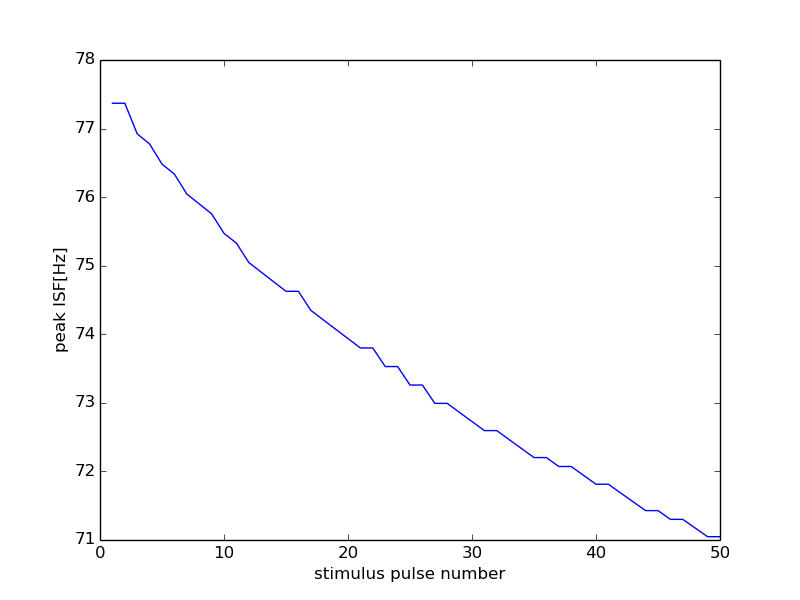

Data behind this chart, as committed beside it:
0, 15000
0, 0
1, 77.37
2, 77.37
3, 76.92
4, 76.78
5, 76.48
6, 76.34
7, 76.05
8, 75.9
9, 75.76
10, 75.47
11, 75.33
12, 75.05
13, 74.91
14, 74.77
15, 74.63
16, 74.63
17, 74.35
18, 74.21
19, 74.07
20, 73.94
21, 73.8
22, 73.8
23, 73.53
24, 73.53
25, 73.26
26, 73.26
27, 72.99
28, 72.99
29, 72.86
30, 72.73
31, 72.6
32, 72.6
33, 72.46
34, 72.33
35, 72.2
36, 72.2
37, 72.07
38, 72.07
39, 71.94
40, 71.81
41, 71.81
42, 71.68
43, 71.56
44, 71.43
45, 71.43
46, 71.3
47, 71.3
48, 71.17
49, 71.05
50, 71.05
